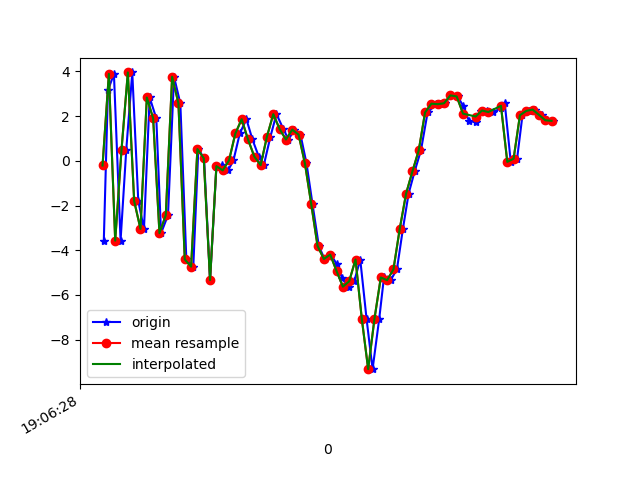

The file beside this chart, header and first rows:
1618772788264, 1468472110819510, -3.564872, -1.2073252, -2.7357116
1618772788277, 1468472130050280, 3.15, 0.3236, -5.938
1618772788296, 1468472149281050, 3.889, -0.08336, 7.741
1618772788317, 1468472168511820, -3.567, -1.05, 0.2708
1618772788335, 1468472187742590, 0.4965, -0.5435, -8.342
1618772788354, 1468472206973360, 3.954, 0.3993, 3.694
1618772788373, 1468472226204130, -1.798, -0.3025, 6.942
1618772788391, 1468472245434900, -3.046, -0.7872, -6.32
1618772788409, 1468472264665670, 2.834, 0.4161, -5.101
1618772788430, 1468472283896440, 1.901, 0.8242, 7.118
1618772788445, 1468472303127210, -3.235, 1.039, 3.8
1618772788467, 1468472322357980, -2.429, 2.648, -7.835
1618772788486, 1468472341588750, 3.762, 5.525, -5.57
1618772788506, 1468472360819520, 2.572, 7.708, 6.333
1618772788525, 1468472380050290, -4.406, 6.834, 2.643
1618772788547, 1468472399281060, -4.733, 5.143, -8.474
1618772788563, 1468472418511830, 0.5287, 2.932, -3.702
1618772788581, 1468472437742600, 0.1183, 1.019, 7.855
1618772788600, 1468472456973370, -5.333, -0.4581, 4.389
1618772788620, 1468472476204140, -0.2902, -0.389, 0.1571
1618772788639, 1468472495434910, -0.1839, -0.4823, 0.9556
1618772788657, 1468472514665680, -0.4279, -1.873, -0.7847
1618772788674, 1468472533896450, 0.02107, -3.024, -1.289
1618772788694, 1468472553127220, 1.224, -2.391, -1.763
1618772788715, 1468472572357990, 1.862, -0.779, -1.428
1618772788734, 1468472591588760, 0.9561, -1.067, -1.514
1618772788754, 1468472610819530, 0.1934, -1.045, -1.703
1618772788770, 1468472630050300, -0.194, 0.4249, -3.956
1618772788791, 1468472649281070, 1.088, 1.759, -7.804
1618772788810, 1468472668511840, 2.09, 1.767, -9.618
1618772788832, 1468472687742610, 1.421, 1.772, -8.665
1618772788848, 1468472706973380, 0.9541, 1.447, -7.228
1618772788867, 1468472726204150, 1.396, 0.4361, -7.27
1618772788886, 1468472745434920, 1.172, 0.2582, -8.111
1618772788905, 1468472764665690, -0.1129, 0.4878, -8.572
1618772788924, 1468472783896460, -1.933, -0.3323, -8.406
1618772788944, 1468472803127230, -3.808, -1.023, -7.418
1618772788962, 1468472822358000, -4.39, -1.384, -6.36
1618772788982, 1468472841588770, -4.194, -1.525, -6.077
1618772789000, 1468472860819540, -4.603, -0.3701, -4.805
1618772789018, 1468472880050310, -5.251, 1.325, -2.577
1618772789038, 1468472899281080, -5.628, 0.7713, 1.923
1618772789056, 1468472918511850, -5.388, -1.549, 7.767
1618772789075, 1468472937742620, -4.414, -3.735, 8.868
1618772789095, 1468472956973390, -7.075, -2.236, 7.716
1618772789114, 1468472976204160, -9.318, 1.958, 12.35
1618772789135, 1468472995434930, -7.059, 3.22, 16.87
1618772789150, 1468473014665700, -5.217, 1.244, 15.77
1618772789171, 1468473034016057, -5.338, 3.612, 12.03
1618772789191, 1468473053246827, -4.852, 6.629, 9.427
1618772789210, 1468473072477597, -3.031, 6.646, 8.695
1618772789228, 1468473091708367, -1.463, 3.565, 7.26
1618772789247, 1468473110939137, -0.472, 0.9889, 4.824
1618772789267, 1468473130169907, 0.472, 0.8672, 2.05
1618772789288, 1468473149400677, 2.164, 1.381, -0.5544
1618772789316, 1468473168631447, 2.557, 1.316, -2.238
1618772789326, 1468473187862217, 2.534, 0.1473, -2.968
1618772789343, 1468473207092987, 2.575, -1.924, -3.416
1618772789362, 1468473226323757, 2.928, -2.595, -2.635
1618772789383, 1468473245554527, 2.88, -0.7286, -3.516
1618772789401, 1468473264785297, 2.446, 0.8252, -3.597
... 15 more rows
